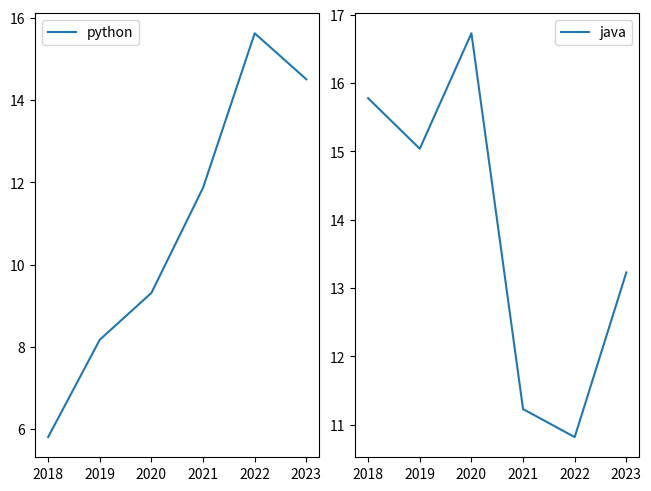

The matplotlib source for this figure:
import matplotlib.pyplot as plt
import seaborn as sns

year = [2018, 2019, 2020, 2021, 2022, 2023]
python = [5.8, 8.17, 9.31, 11.87, 15.63, 14.51]
C = [13.59, 14.08, 16.72, 14.32, 12.71, 14.73]
java = [15.78, 15.04, 16.73, 11.23, 10.82, 13.23]
JS = [3.49, 2.51, 2.38, 2.44, 2.12, 2.1]


fig, (ax1, ax2) = plt.subplots(1, 2, constrained_layout=True)  # 1행 2열의 서브플롯을 생성합니다.

sns.lineplot(x=year, y=python, label="python", ax=ax1)  # seaborn을 이용해 그래프 그리기
sns.lineplot(x=year, y=java, label="java", ax=ax2)  # seaborn을 이용해 그래프 그리기
plt.show()
